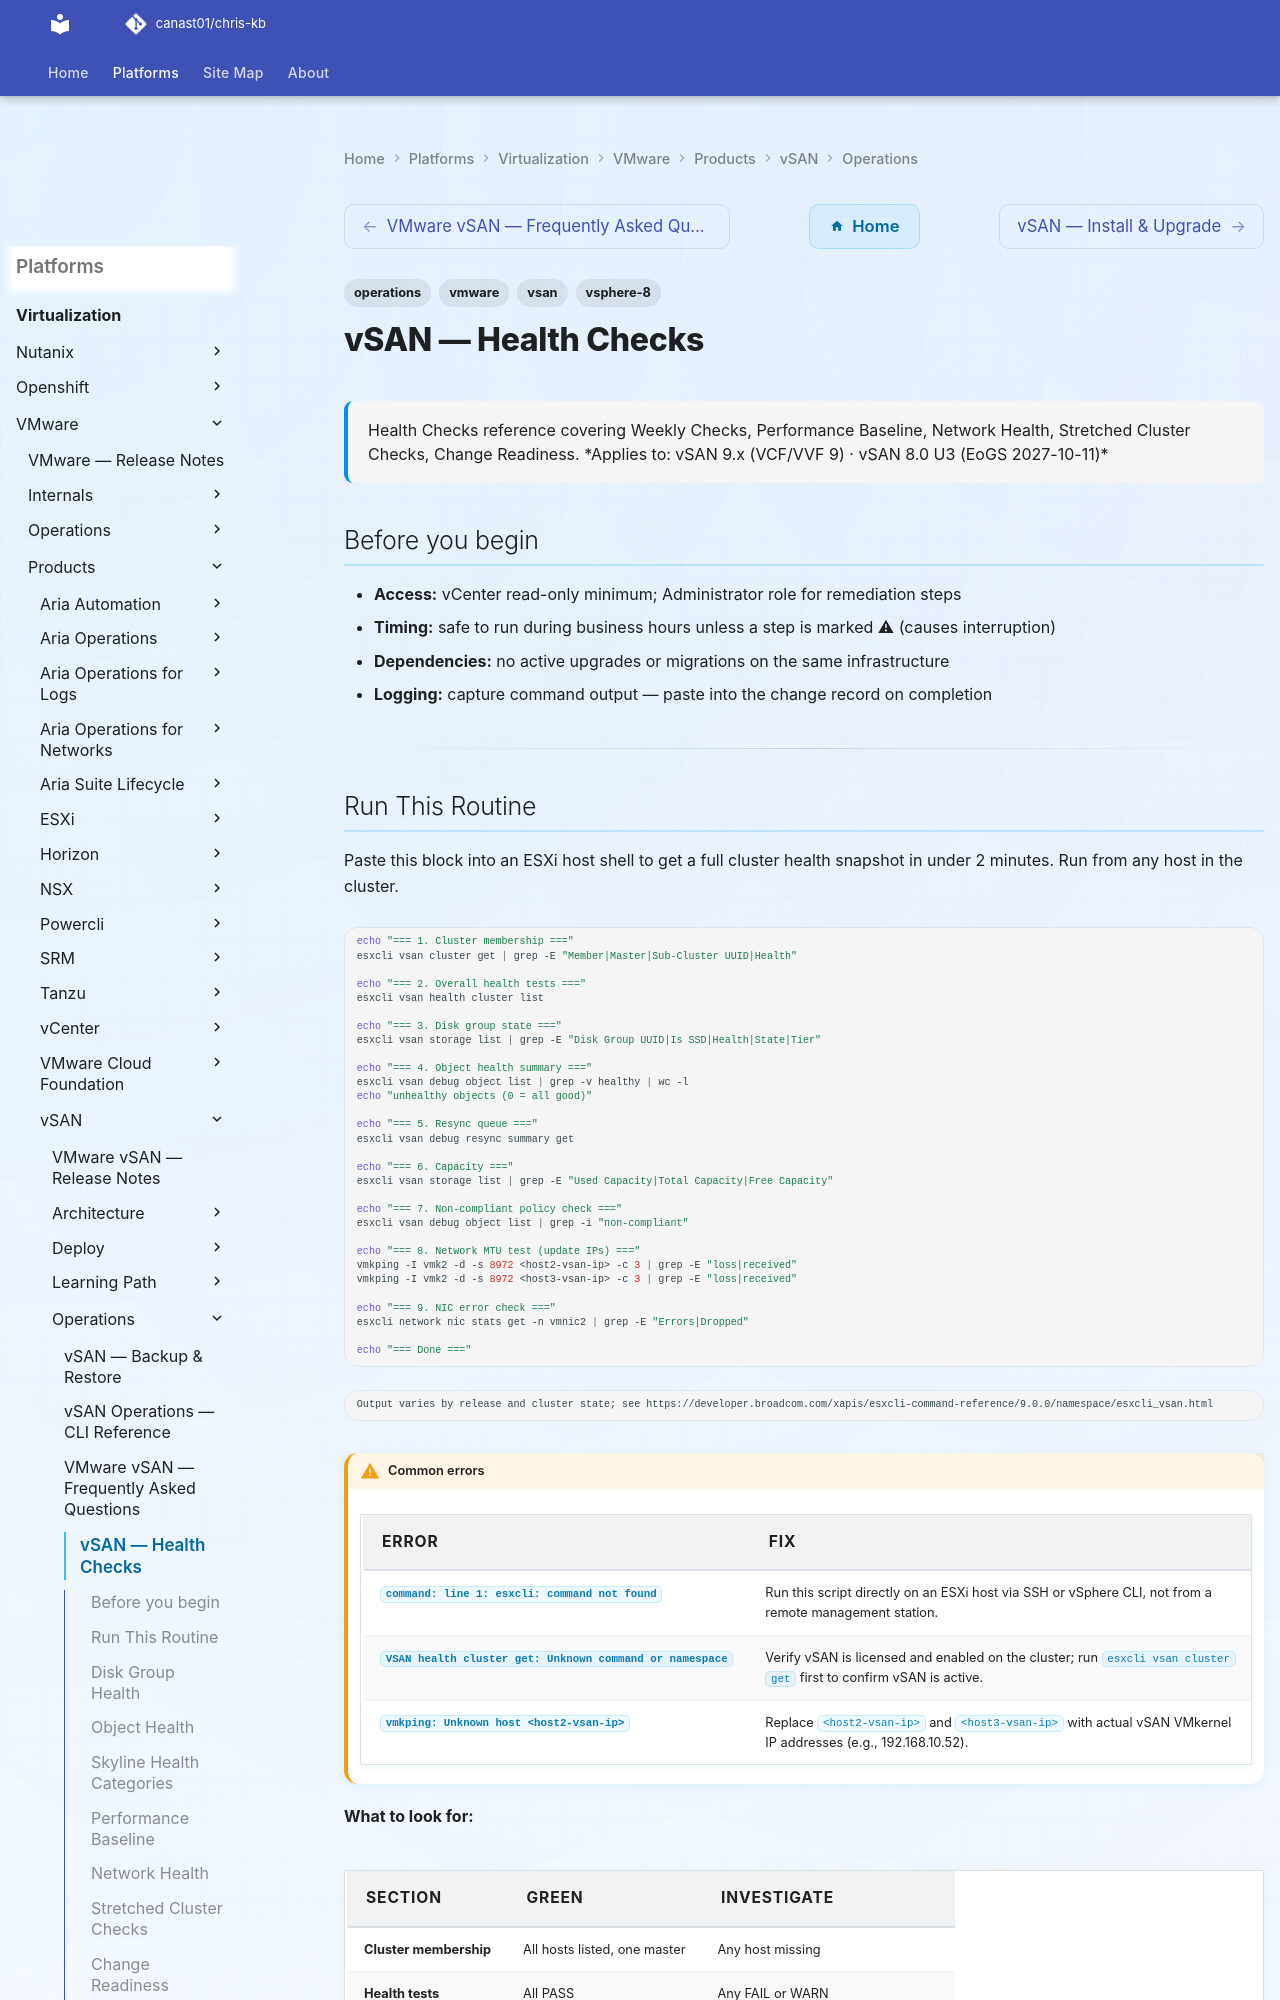

repository: canast01/chris-kb · page: virtualization/vmware/products/vsan/operations/health-checks/index.html · generator: mkdocs

---
tags:
  - operations
  - vmware
  - vsan
  - vsphere-8
description: "Health Checks reference covering Weekly Checks, Performance Baseline, Network Health, Stretched Cluster Checks, Change Readiness."
---
# vSAN — Health Checks

<div class="kb-summary">
Health Checks reference covering Weekly Checks, Performance Baseline, Network Health, Stretched Cluster Checks, Change Readiness.

*Applies to: vSAN 9.x (VCF/VVF 9) · vSAN 8.0 U3 (EoGS 2027-10-11)*
</div>

## Before you begin

- **Access:** vCenter read-only minimum; Administrator role for remediation steps
- **Timing:** safe to run during business hours unless a step is marked ⚠ (causes interruption)
- **Dependencies:** no active upgrades or migrations on the same infrastructure
- **Logging:** capture command output — paste into the change record on completion

---
